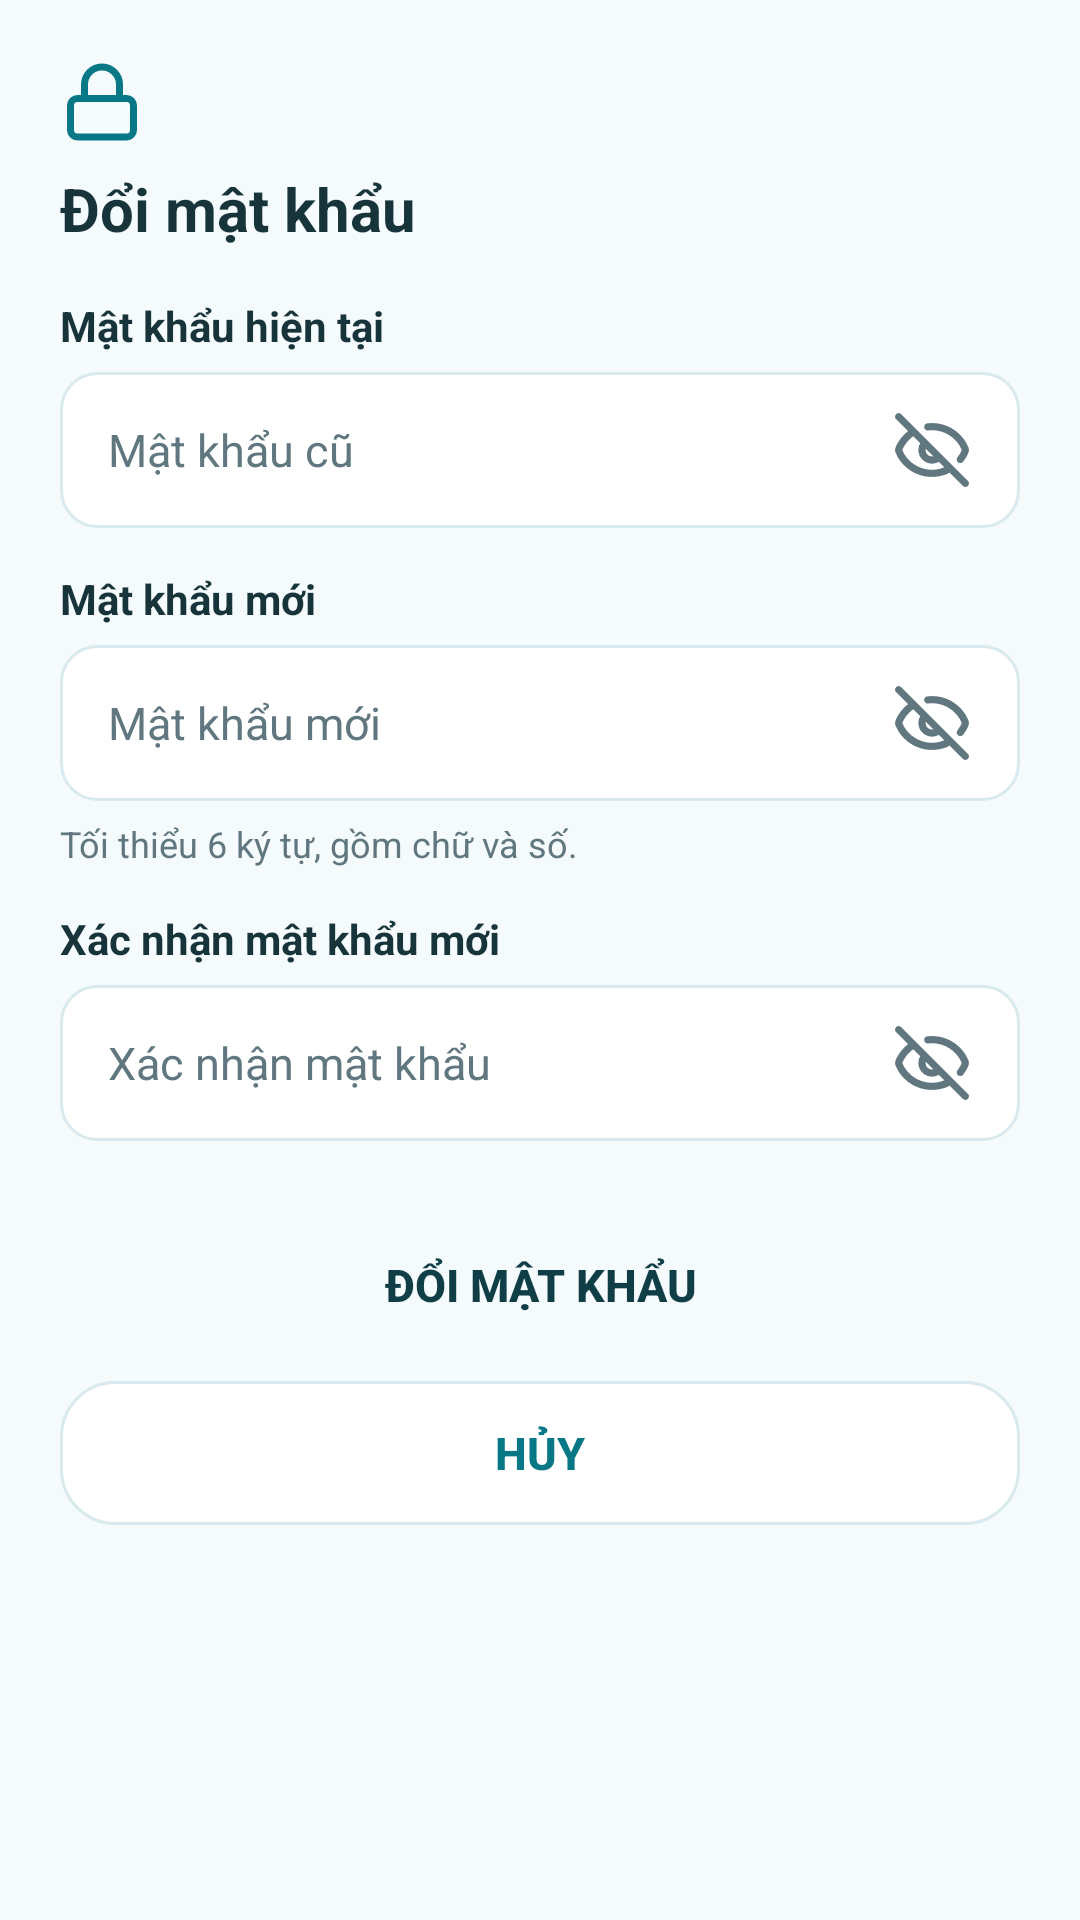

Reconstruct the res/layout file that produces this screen, plus the resources it refers to.
<!-- AndroidManifest.xml: application theme Theme.SoTayChiTieuCaNhan -->
<!-- res/layout/dialog_change_password.xml -->
<?xml version="1.0" encoding="utf-8"?>
<LinearLayout xmlns:android="http://schemas.android.com/apk/res/android"
    android:layout_width="match_parent"
    android:layout_height="wrap_content"
    android:orientation="vertical"
    android:padding="20dp"
    android:background="@drawable/bg_rounded_dialog_change_password">

    <ImageView
        android:layout_width="28dp"
        android:layout_height="28dp"
        android:src="@drawable/ic_lock_custom"
        android:contentDescription="@null"
        android:layout_marginBottom="8dp" />

    <TextView
        android:layout_width="wrap_content"
        android:layout_height="wrap_content"
        android:text="@string/change_password"
        android:textSize="20sp"
        android:textStyle="bold"
        android:textColor="@color/text_primary"
        android:layout_marginBottom="16dp" />

    <TextView
        android:layout_width="wrap_content"
        android:layout_height="wrap_content"
        android:text="Mật khẩu hiện tại"
        android:textSize="14sp"
        android:textStyle="bold"
        android:textColor="@color/text_primary"
        android:layout_marginBottom="6dp" />

    <EditText
        android:id="@+id/edtOldPassword"
        android:layout_width="match_parent"
        android:layout_height="52dp"
        android:hint="@string/old_password"
        android:paddingHorizontal="16dp"
        android:drawableEnd="@drawable/ic_visibility_off"
        android:drawablePadding="12dp"
        android:background="@drawable/bg_input_field"
        android:textSize="15sp"
        android:textColor="@color/text_primary"
        android:textColorHint="@color/text_secondary"
        android:inputType="textPassword"
        android:layout_marginBottom="14dp" />

    <TextView
        android:layout_width="wrap_content"
        android:layout_height="wrap_content"
        android:text="Mật khẩu mới"
        android:textSize="14sp"
        android:textStyle="bold"
        android:textColor="@color/text_primary"
        android:layout_marginBottom="6dp" />

    <EditText
        android:id="@+id/edtNewPassword"
        android:layout_width="match_parent"
        android:layout_height="52dp"
        android:hint="@string/new_password"
        android:paddingHorizontal="16dp"
        android:drawableEnd="@drawable/ic_visibility_off"
        android:drawablePadding="12dp"
        android:background="@drawable/bg_input_field"
        android:textSize="15sp"
        android:textColor="@color/text_primary"
        android:textColorHint="@color/text_secondary"
        android:inputType="textPassword"
        android:layout_marginBottom="6dp" />

    <TextView
        android:layout_width="wrap_content"
        android:layout_height="wrap_content"
        android:text="Tối thiểu 6 ký tự, gồm chữ và số."
        android:textSize="12sp"
        android:textColor="@color/text_secondary"
        android:layout_marginBottom="14dp" />

    <TextView
        android:layout_width="wrap_content"
        android:layout_height="wrap_content"
        android:text="Xác nhận mật khẩu mới"
        android:textSize="14sp"
        android:textStyle="bold"
        android:textColor="@color/text_primary"
        android:layout_marginBottom="6dp" />

    <EditText
        android:id="@+id/edtConfirmPassword"
        android:layout_width="match_parent"
        android:layout_height="52dp"
        android:hint="@string/confirm_password"
        android:paddingHorizontal="16dp"
        android:drawableEnd="@drawable/ic_visibility_off"
        android:drawablePadding="12dp"
        android:background="@drawable/bg_input_field"
        android:textSize="15sp"
        android:textColor="@color/text_primary"
        android:textColorHint="@color/text_secondary"
        android:inputType="textPassword"
        android:layout_marginBottom="24dp" />

    <Button
        android:id="@+id/btnSave"
        android:layout_width="match_parent"
        android:layout_height="48dp"
        android:text="@string/change_password"
        android:textColor="@color/color_16_62_71"
        android:textSize="15sp"
        android:textStyle="bold"
        android:background="@drawable/bg_button_primary"
        android:stateListAnimator="@null"
        android:layout_marginBottom="8dp" />

    <Button
        android:id="@+id/btnCancel"
        android:layout_width="match_parent"
        android:layout_height="48dp"
        android:text="@string/cancel"
        android:textColor="@color/primary_dark"
        android:textSize="15sp"
        android:textStyle="bold"
        android:background="@drawable/bg_rounded_btncancel"
        android:stateListAnimator="@null" />

</LinearLayout>
<!-- resources referenced by this layout -->
<resources>
  <color name="color_16_62_71">#FF103E47</color>
  <color name="primary_dark">#087887</color>
  <color name="text_primary">#17343B</color>
  <color name="text_secondary">#607780</color>
  <!-- drawable bg_input_field (drawable) -->
  <?xml version="1.0" encoding="utf-8"?>
  <shape xmlns:android="http://schemas.android.com/apk/res/android"
      android:shape="rectangle">
      <solid android:color="@color/card_background" />
      <corners android:radius="12dp" />
      <stroke android:width="1dp" android:color="@color/divider_color" />
  </shape>
  <!-- drawable bg_rounded_btncancel (drawable) -->
  <?xml version="1.0" encoding="utf-8"?>
  <shape xmlns:android="http://schemas.android.com/apk/res/android"
      android:shape="rectangle">
      <solid android:color="#FFFFFFFF" />
      <stroke android:width="1dp" android:color="@color/divider_color" />
      <corners android:radius="18dp" />
  </shape>
  <!-- drawable ic_lock_custom (drawable) -->
  <vector xmlns:android="http://schemas.android.com/apk/res/android"
      android:width="24dp"
      android:height="24dp"
      android:viewportWidth="24"
      android:viewportHeight="24">
      <path
          android:strokeColor="#FF087887"
          android:strokeWidth="2"
          android:strokeLineCap="round"
          android:strokeLineJoin="round"
          android:pathData="M19,11H5a2,2 0 0,0 -2,2v7a2,2 0 0,0 2,2h14a2,2 0 0,0 2,-2v-7a2,2 0 0,0 -2,-2z" />
      <path
          android:strokeColor="#FF087887"
          android:strokeWidth="2"
          android:strokeLineCap="round"
          android:strokeLineJoin="round"
          android:pathData="M7,11V7a5,5 0 0,1 10,0v4" />
  </vector>
  <!-- drawable ic_visibility_off: png bitmap (drawable, 1946 bytes) -->
  <string name="cancel">Hủy</string>
  <string name="change_password">Đổi mật khẩu</string>
  <string name="confirm_password">Xác nhận mật khẩu</string>
  <string name="new_password">Mật khẩu mới</string>
  <string name="old_password">Mật khẩu cũ</string>
  <style name="Theme.SoTayChiTieuCaNhan" parent="Base.Theme.SoTayChiTieuCaNhan" />
  <color name="card_background">#FFFFFF</color>
  <color name="divider_color">#D8EAEE</color>
  <style name="Base.Theme.SoTayChiTieuCaNhan" parent="Theme.Material3.DayNight.NoActionBar">
          <item name="colorPrimary">@color/primary</item>
          <item name="colorPrimaryDark">@color/primary_dark</item>
          <item name="colorAccent">@color/primary</item>
          <item name="android:windowBackground">@color/window_background</item>
          <item name="android:statusBarColor">@color/window_background</item>
          <item name="android:navigationBarColor">@color/window_background</item>
          <item name="android:windowLightStatusBar">true</item>
          <item name="android:windowLightNavigationBar">true</item>
      </style>
  <color name="primary">#35B6C8</color>
  <color name="window_background">#F5FAFC</color>
</resources>
